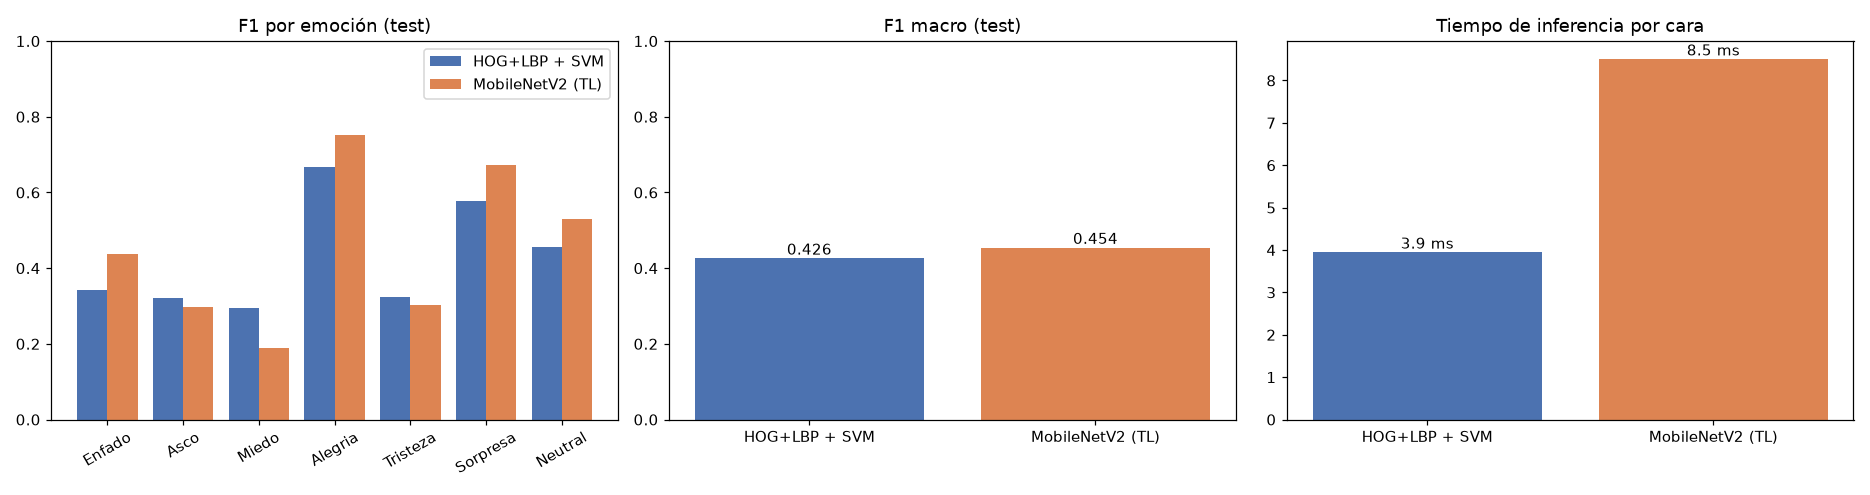

Values plotted in this chart, from the file beside it:
, accuracy, f1_macro, f1_ponderado, entreno_min, inferencia_ms, tamano_MB
HOG+LBP + SVM, 0.4739, 0.4261, 0.4587, 3.044, 3.946, 0.1553
MobileNetV2 (TL), 0.528, 0.4545, 0.4967, 22.22, 8.504, 25.11
